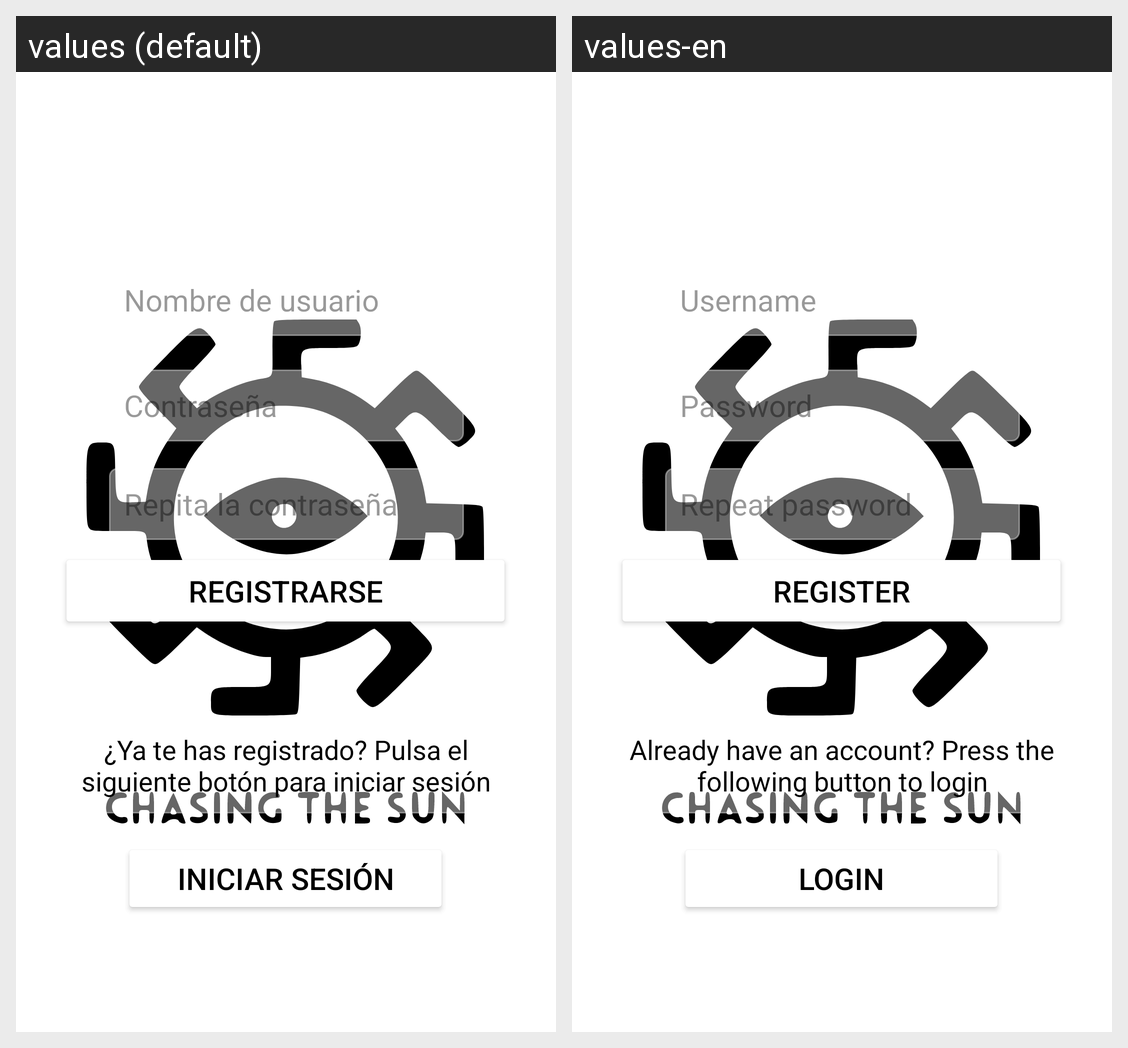

The Android screen above is rendered under two locales of the same app. Produce the string resources it draws, with the default and per-locale values.
Android screen res/layout/registro.xml rendered under 2 locales, left to right: values (default), values-en. Device: Nexus 5 (rendered at 1080×1920; each locale shown at half size, 540×960, under a caption strip naming it); theme splashScreenTheme.
Strings drawn on this screen, with the default value and each locale's value (text and hints the layout hard-codes, and strings that could not be matched under every locale, appear in the picture but are not listed):

btn_registro
  values: Registrarse
  values-en: Register

hint_pass
  values: Contraseña
  values-en: Password

hint_pass_2
  values: Repita la contraseña
  values-en: Repeat password

hint_nombre
  values: Nombre de usuario
  values-en: Username

inicio_cuenta
  values: ¿Ya te has registrado? Pulsa el siguiente botón para iniciar sesión
  values-en: Already have an account? Press the following button to login

inicio_sesion
  values: Iniciar Sesión
  values-en: Login
